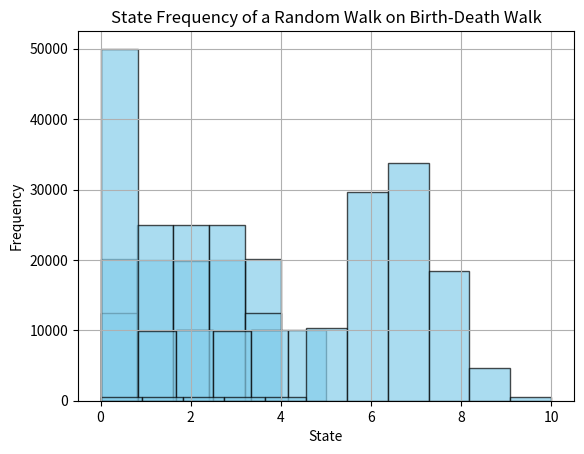

The script that saved this image:
import numpy as np
import matplotlib.pyplot as plt

####################################################################################################
###                                        Problem 1                                             ###
####################################################################################################
p1 = True
if p1:
    n_exp = int(1e5)

    state = int(np.round(5 * np.random.rand() - 0.5))
    state_count = np.zeros(5)
    state_list = np.zeros(n_exp)

    for j in range(n_exp):
        #update state
        walk_dir = np.round(np.random.rand())
        if walk_dir:
            state = (state - 1)%5
            state_count[state] = state_count[state] + 1
        else:
            state = (state + 1)%5
            state_count[state] = state_count[state] + 1
        state_list[j] = state

    state_avg = state_count / n_exp

    u = np.array([0.2, 0.2, 0.2, 0.2, 0.2])

    diff = np.linalg.norm(u - state_avg, 1)

    print(f"pi_1 = {state_avg}\n")
    print(f"p1 Diff= {diff * 0.5}\n\n")

    plt.hist(state_list, bins = 5, density = False, alpha=0.7, color='skyblue', edgecolor='black')
    plt.title("State Frequency of Random Walk on C_5")
    plt.xlabel("State")
    plt.ylabel("Frequency")
    plt.grid(True)
    plt.savefig("hw6_p1.png")
    plt.show()



####################################################################################################
###                                        Problem 2                                             ###
####################################################################################################

p2 = True
if p2:

    ### Nearest Neighbor
    n_exp = int(1e5)

    nbh_state_list = np.zeros(n_exp)
    nbh_state_count = np.zeros(5)
    nbh_state = int(np.round(5 * np.random.rand() - 0.5))

    for j in range(n_exp):
        if nbh_state == 0:
            nbh_state = 1
            nbh_state_count[1] = nbh_state_count[1] + 1
        elif nbh_state == 4:
            nbh_state = 3
            nbh_state_count[3] = nbh_state_count[3] + 1
        else:
            u = int(np.round(np.random.rand()))
            if u:
                nbh_state = nbh_state + 1
                nbh_state_count[nbh_state] = nbh_state_count[nbh_state] + 1
            else:
                nbh_state = nbh_state - 1
                nbh_state_count[nbh_state] = nbh_state_count[nbh_state] + 1
        nbh_state_list[j] = nbh_state

    nbh_state_avg = nbh_state_count * (1/n_exp)
    nbh_state_theo = np.array([0.125, 0.25, 0.25, 0.25, 0.125])
    nbh_diff = np.linalg.norm(nbh_state_avg - nbh_state_theo, 1)

    print(f"NN Diff = {nbh_diff}\n")
    print(f"pi_nbh = {nbh_state_avg}\n")

    plt.hist(nbh_state_list, bins = 5, density = False, alpha=0.7, color='skyblue', edgecolor='black')
    plt.title("State Frequency of a Random Walk on the Nearest Neighbor Graph")
    plt.xlabel("State")
    plt.ylabel("Frequency")
    plt.grid(True)
    plt.savefig("hw6_p2_nbh.png")
    plt.show()


    ### Star Map 
    n_exp = int(1e5)

    star_state_list = np.zeros(n_exp)
    star_state_count = np.zeros(6)
    star_state = int(np.round(6 * np.random.rand() - 0.5))

    for j in range(n_exp):
        if star_state != 0:
            star_state = 0
            star_state_count[0] = star_state_count[0] + 1
        else:
            star_state = int(np.round(5 * np.random.rand() + 0.5))
            star_state_count[star_state] = star_state_count[star_state]  + 1
            star_state_list[j] = star_state

    star_state_avg = star_state_count * (1/n_exp)
    star_state_theo = np.array([0.5, 0.1, 0.1, 0.1, 0.1, 0.1])
    star_diff = np.linalg.norm(star_state_avg - star_state_theo, 1)


    print(f"star_diff = {star_diff}\n")
    print(f"pi_star = {star_state_avg}\n\n")

    plt.hist(star_state_list, bins = 6, density = False, alpha=0.7, color='skyblue', edgecolor='black')
    plt.title("State Frequency of a Random Walk on K_{1,5}")
    plt.xlabel("State")
    plt.ylabel("Frequency")
    plt.grid(True)
    plt.savefig("hw6_p2_star.png")
    plt.show()



####################################################################################################
###                                        Problem 3                                             ###
####################################################################################################


p3 = True
if p3:
    N = 10
    S = np.arange(N+1)

    beta = 0.5
    gamma = 0.5
    dt = 1/6

    lam = np.zeros(N)
    mu = np.zeros(N)

    for k in range(N):
        lam[k] = beta * (N-k)
        mu[k] = gamma * (k+1)
    mu[-1] = 0


    n_exp = int(1e5)

    state = int(np.round(11*np.random.rand() - 0.5))
    state_count = np.zeros(N+1)
    bd_state_list = np.zeros(n_exp)
    bd_state_list[0] = state
    update = 0

    while update < n_exp-1:
        move = False
        u = np.random.rand()
        if state != 10 and state != 0:
            if u<= lam[state]*dt:
                state = state + 1
                state_count[state] = state_count[state] + 1
                update += 1
                move = True
            elif u<= mu[state -1]*dt :
                state = state - 1
                state_count[state] = state_count[state] + 1
                update += 1
                move = True
            else:
                state = state
        elif state == 10:
            state = 0
            state_count[0] = state_count[0] + 1
            update += 1
            move = True
        else:
            state = 1
            state_count[state] = state_count[state] + 1
            update += 1
            move = True
        if move:
            bd_state_list[update] = state


    
    state_avg = state_count * (1/n_exp)
    print(f"pi_3 = {state_avg}\n")

    plt.hist(bd_state_list, bins = 11, density = False, alpha=0.7, color='skyblue', edgecolor='black')
    plt.title("State Frequency of a Random Walk on Birth-Death Walk")
    plt.xlabel("State")
    plt.ylabel("Frequency")
    plt.grid(True)
    plt.savefig("hw6_p3.png")
    plt.show()

